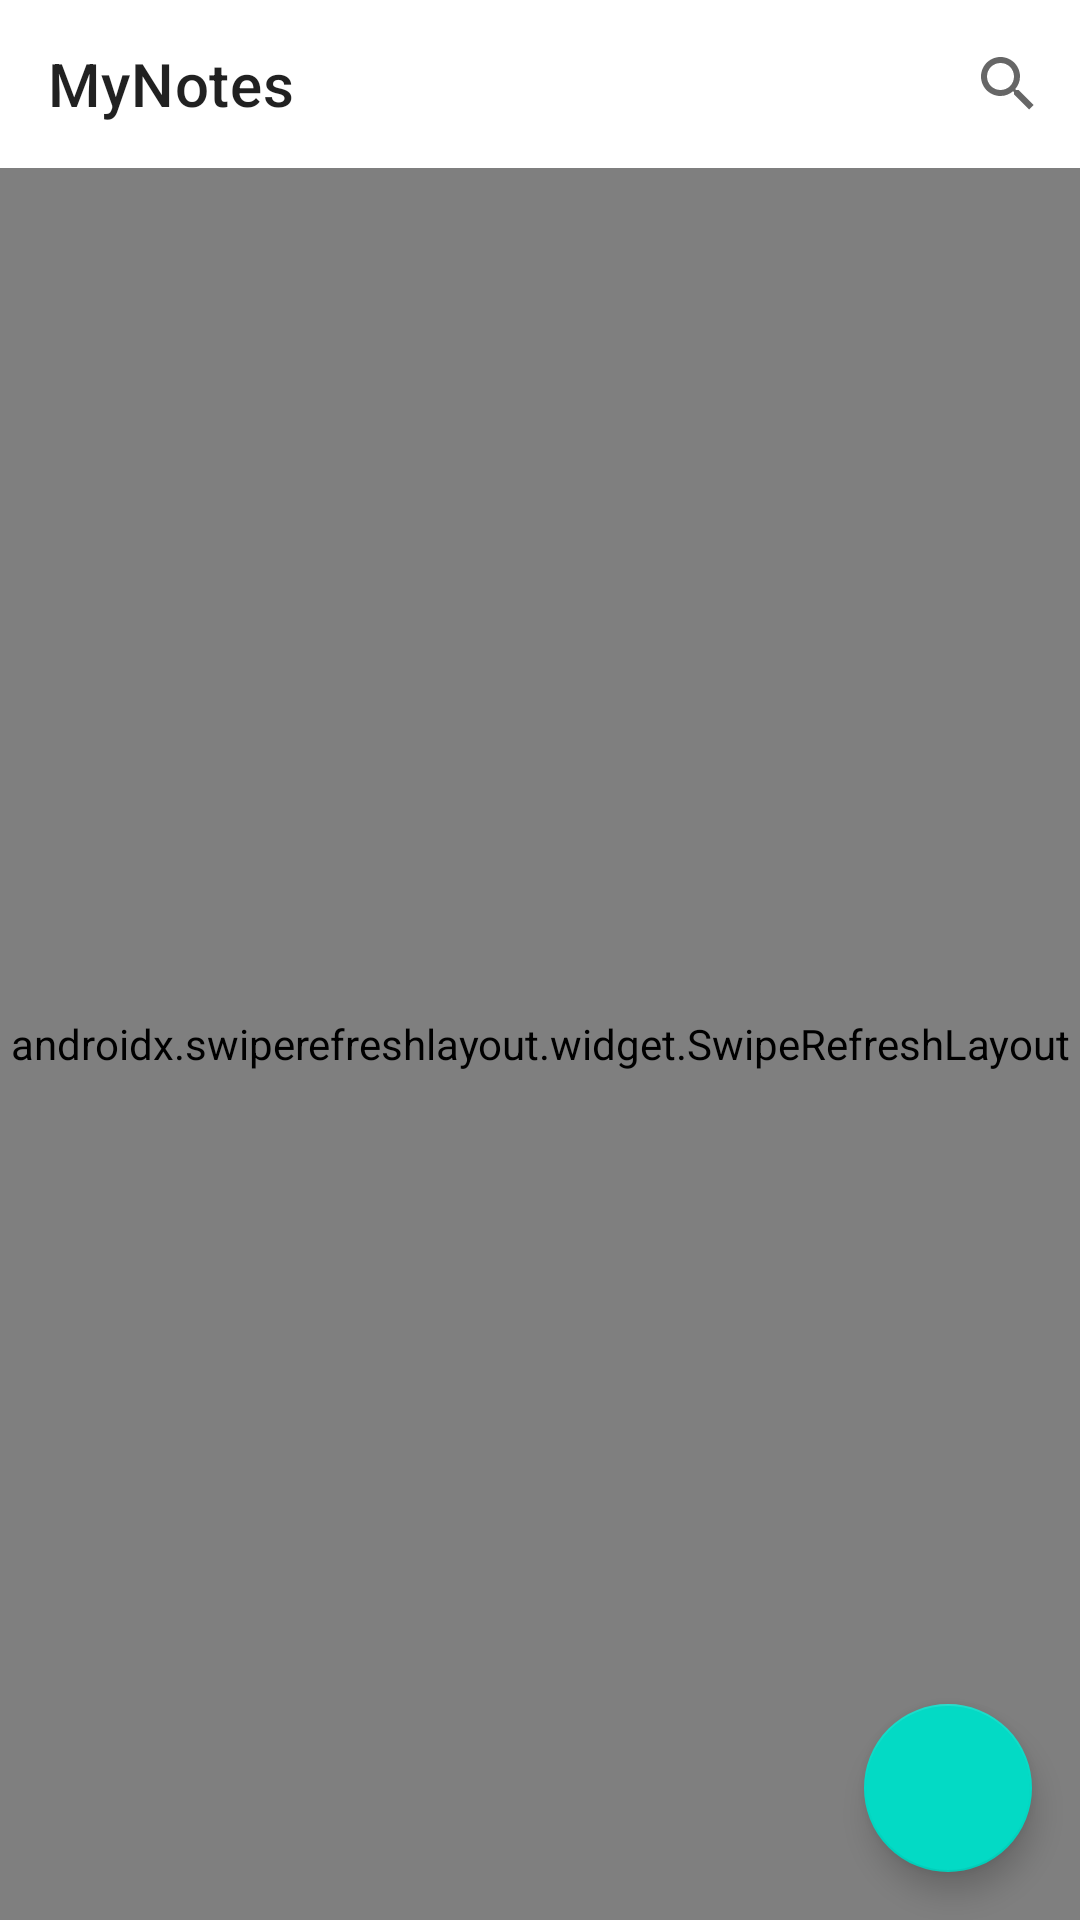

The Android layout XML behind this screen, and the referenced resources:
<!-- AndroidManifest.xml: application theme Theme.NoteApp -->
<!-- res/layout/fragment_notes.xml -->
<?xml version="1.0" encoding="utf-8"?>
<androidx.constraintlayout.widget.ConstraintLayout xmlns:android="http://schemas.android.com/apk/res/android"
    xmlns:app="http://schemas.android.com/apk/res-auto"
    xmlns:tools="http://schemas.android.com/tools"
    android:layout_width="match_parent"
    android:layout_height="match_parent"
    tools:context=".ui.notes.NotesFragment">

    <androidx.appcompat.widget.Toolbar
        android:id="@+id/customToolBar"
        android:layout_width="match_parent"
        android:layout_height="wrap_content"
        android:elevation="4dp"
        app:layout_constraintEnd_toEndOf="parent"
        app:layout_constraintStart_toStartOf="parent"
        app:layout_constraintTop_toTopOf="parent"
        app:menu="@menu/app_menu"
        app:title="MyNotes" />


    <androidx.swiperefreshlayout.widget.SwipeRefreshLayout
        android:id="@+id/swipe"
        android:layout_width="match_parent"
        android:layout_height="0dp"
        app:layout_constraintBottom_toBottomOf="parent"
        app:layout_constraintTop_toBottomOf="@id/customToolBar">


        <androidx.recyclerview.widget.RecyclerView
            android:id="@+id/rvNotes"
            android:layout_width="match_parent"
            android:layout_height="match_parent"
            app:layoutManager="androidx.recyclerview.widget.StaggeredGridLayoutManager"
            app:spanCount="2"
            tools:listitem="@layout/note_list_item" />


    </androidx.swiperefreshlayout.widget.SwipeRefreshLayout>

    <TextView
        android:id="@+id/tvEmpty"
        android:layout_width="match_parent"
        android:layout_height="wrap_content"
        android:layout_gravity="center_vertical"
        android:gravity="center"
        android:text="@string/add_a_note"
        android:textColor="@color/black"
        android:textSize="18sp"
        android:textStyle="italic|bold"
        android:visibility="gone"
        app:layout_constraintBottom_toBottomOf="parent"
        app:layout_constraintEnd_toEndOf="parent"
        app:layout_constraintHorizontal_bias="0.5"
        app:layout_constraintStart_toStartOf="parent"
        app:layout_constraintTop_toTopOf="parent"
        tools:visibility="visible" />

    <com.google.android.material.floatingactionbutton.FloatingActionButton
        android:id="@+id/fab_add"
        android:layout_width="wrap_content"
        android:layout_height="wrap_content"
        android:layout_margin="16dp"
        android:contentDescription="@string/add_note_button"
        android:src="@drawable/ic_add"
        app:layout_constraintBottom_toBottomOf="parent"
        app:layout_constraintEnd_toEndOf="parent"
        app:tint="@color/white" />

</androidx.constraintlayout.widget.ConstraintLayout>
<!-- res/layout/note_list_item.xml (included above) -->
<?xml version="1.0" encoding="utf-8"?>
<androidx.cardview.widget.CardView
    xmlns:android="http://schemas.android.com/apk/res/android"
    android:layout_width="match_parent"
    android:layout_height="wrap_content"
    android:layout_margin="4dp"
    app:cardCornerRadius="8dp"
    app:elevation="4dp"
    android:clickable="true"
    xmlns:app="http://schemas.android.com/apk/res-auto"
    android:focusable="true">


    <androidx.constraintlayout.widget.ConstraintLayout
        android:layout_width="match_parent"
        android:layout_height="wrap_content"
        android:layout_margin="10dp">
        <TextView
            android:id="@+id/noteText"
            android:layout_width="match_parent"
            android:layout_height="wrap_content"
            android:text="Note title"
            android:textStyle="bold"
            android:textSize="20sp"
            android:maxLines="2"
            android:ellipsize="end"
            app:layout_constraintTop_toTopOf="parent"
            app:layout_constraintStart_toStartOf="parent"
            app:layout_constraintEnd_toEndOf="parent"
            />

        <TextView
            android:id="@+id/noteDescription"
            android:layout_width="match_parent"
            android:layout_height="wrap_content"
            android:ellipsize="end"
            android:maxLines="5"
            android:text="description"
            android:textSize="15sp"
            app:layout_constraintEnd_toEndOf="parent"
            app:layout_constraintStart_toStartOf="parent"
            app:layout_constraintTop_toBottomOf="@id/noteText" />

        <View
            android:id="@+id/noteSync"
            android:layout_width="8dp"
            android:layout_height="8dp"
            android:background="@drawable/not_sync"
            app:layout_constraintTop_toBottomOf="@id/noteDescription"
            app:layout_constraintEnd_toEndOf="parent"/>


    </androidx.constraintlayout.widget.ConstraintLayout>
</androidx.cardview.widget.CardView>
<!-- resources referenced by this layout -->
<resources>
  <color name="black">#FF000000</color>
  <color name="white">#FFFFFFFF</color>
  <!-- drawable not_sync (drawable) -->
  <?xml version="1.0" encoding="utf-8"?>
  <shape xmlns:android="http://schemas.android.com/apk/res/android">
      <solid
          android:color="@color/not_sync"/>
      <corners
          android:radius="100dp"/>
  </shape>
  <string name="add_a_note">Add a Note</string>
  <string name="add_note_button">add note button</string>
  <style name="Theme.NoteApp" parent="Theme.MaterialComponents.DayNight.NoActionBar">
          
          <item name="colorPrimary">@color/purple_500</item>
          <item name="colorPrimaryVariant">@color/purple_700</item>
          <item name="colorOnPrimary">@color/white</item>
          
          <item name="colorSecondary">@color/teal_200</item>
          <item name="colorSecondaryVariant">@color/teal_700</item>
          <item name="colorOnSecondary">@color/white</item>
          
          <item name="android:statusBarColor" tools:targetApi="l">?attr/colorPrimaryVariant</item>
          
      </style>
  <color name="not_sync">#D11507</color>
  <color name="purple_500">#FF6200EE</color>
  <color name="purple_700">#FF3700B3</color>
  <color name="teal_200">#FF03DAC5</color>
  <color name="teal_700">#FF018786</color>
</resources>
